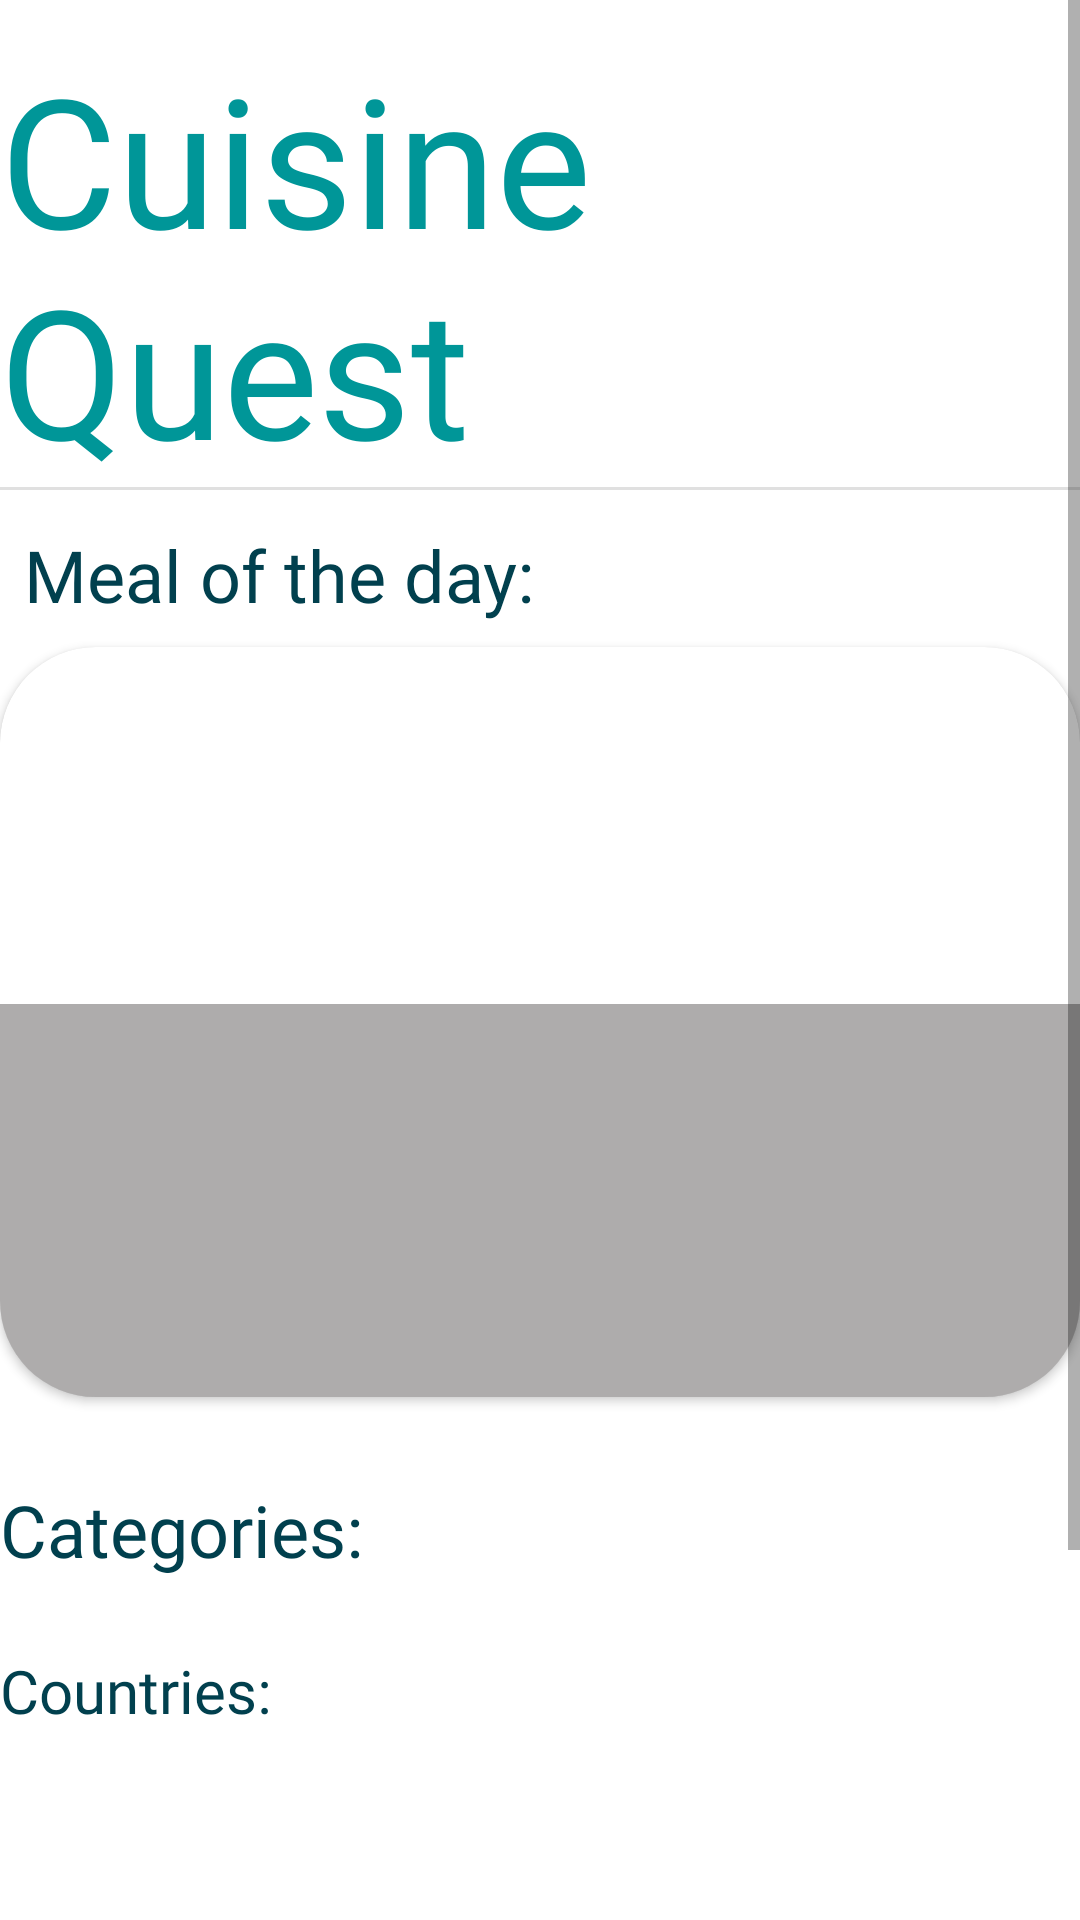

Produce the Android XML layout that renders to this screen, including the resource entries it uses.
<!-- AndroidManifest.xml: application theme Theme.Foodplanner -->
<!-- res/layout/fragment_home.xml -->
<?xml version="1.0" encoding="utf-8"?>
<LinearLayout xmlns:android="http://schemas.android.com/apk/res/android"
    xmlns:app="http://schemas.android.com/apk/res-auto"
    xmlns:tools="http://schemas.android.com/tools"
    android:layout_width="match_parent"
    android:layout_height="wrap_content"
    android:layout_marginStart="12dp"
    android:layout_marginTop="?attr/actionBarSize"
    android:layout_marginEnd="12dp"
    android:orientation="vertical"
    tools:context=".homePageScreen.view.HomeFragment">

    <ScrollView
        android:layout_width="match_parent"
        android:layout_height="match_parent"
        android:contentDescription="@string/home_fragment">

        <LinearLayout
            android:layout_width="match_parent"
            android:layout_height="wrap_content"
            android:orientation="vertical">

            <androidx.constraintlayout.widget.ConstraintLayout
                android:layout_width="match_parent"
                android:layout_height="wrap_content">

                <TextView
                    android:id="@+id/textView21"
                    android:layout_width="wrap_content"
                    android:layout_height="wrap_content"
                    android:fontFamily="@font/lobster_regular"
                    android:text="Cuisine Quest"
                    android:textColor="@color/lighterSecondaryColor"
                    android:textSize="60sp"
                    app:layout_constraintBottom_toBottomOf="parent"
                    app:layout_constraintEnd_toEndOf="parent"
                    app:layout_constraintStart_toStartOf="parent"
                    app:layout_constraintTop_toTopOf="parent" />

                <View
                    android:id="@+id/divider"
                    android:layout_width="match_parent"
                    android:layout_height="1dp"
                    android:background="?android:attr/listDivider"
                    app:layout_constraintBottom_toBottomOf="@+id/textView21"
                    app:layout_constraintEnd_toEndOf="parent"
                    app:layout_constraintStart_toStartOf="parent"
                    android:layout_marginBottom="12dp"
                    app:layout_constraintTop_toBottomOf="@+id/textView21" />


            </androidx.constraintlayout.widget.ConstraintLayout>

            <TextView
                android:id="@+id/tv_meal_of_the_day"
                android:layout_width="wrap_content"
                android:layout_height="wrap_content"
                android:layout_marginStart="8dp"
                android:layout_marginBottom="8dp"
                android:fontFamily="@font/ubuntu_bolditalic"
                android:text="@string/meal_of_the_day"
                android:textColor="@color/secondaryColor"
                android:textSize="24sp" />

            <androidx.cardview.widget.CardView
                android:id="@+id/country_search_screen_cardview"
                android:layout_width="match_parent"
                android:layout_height="250dp"
                android:layout_gravity="center"
                android:elevation="16dp"
                android:textAlignment="center"
                app:cardCornerRadius="32dp">

                <androidx.constraintlayout.widget.ConstraintLayout
                    android:layout_width="match_parent"
                    android:layout_height="match_parent">

                    <ImageView
                        android:id="@+id/image_meal"
                        android:layout_width="0dp"
                        android:layout_height="0dp"
                        android:scaleType="fitXY"
                        android:src="@drawable/sweet"
                        app:layout_constraintBottom_toBottomOf="parent"
                        app:layout_constraintEnd_toEndOf="parent"
                        app:layout_constraintHorizontal_bias="0.0"
                        app:layout_constraintStart_toStartOf="parent"
                        app:layout_constraintTop_toTopOf="parent"
                        app:layout_constraintVertical_bias="0.0" />

                    <TextView
                        android:id="@+id/tv_meal_title"
                        android:layout_width="match_parent"
                        android:layout_height="131dp"
                        android:background="#6B3E3939"
                        android:fontFamily="@font/ubuntu_bolditalic"
                        android:gravity="center"
                        android:padding="16dp"
                        android:textColor="@color/white"
                        android:textSize="40sp"
                        app:layout_constraintBottom_toBottomOf="parent"
                        app:layout_constraintEnd_toEndOf="parent"
                        app:layout_constraintStart_toStartOf="parent"
                        tools:text="Traditional French omelette" />
                </androidx.constraintlayout.widget.ConstraintLayout>

            </androidx.cardview.widget.CardView>

            <TextView
                android:id="@+id/tv_categories"
                android:layout_width="wrap_content"
                android:layout_height="wrap_content"
                android:layout_marginTop="28dp"
                android:fontFamily="@font/ubuntu_bolditalic"
                android:text="@string/categories"
                android:textColor="@color/secondaryColor"
                android:textSize="24sp" />

            <androidx.recyclerview.widget.RecyclerView
                android:id="@+id/category_recyclerview"
                android:layout_width="match_parent"
                android:layout_height="wrap_content"
                android:layout_marginTop="8dp"
                android:layout_marginEnd="8dp" >

            </androidx.recyclerview.widget.RecyclerView>

            <TextView
                android:id="@+id/tv_country"
                android:layout_width="wrap_content"
                android:layout_height="wrap_content"
                android:layout_marginTop="16dp"
                android:layout_marginBottom="16dp"
                android:fontFamily="@font/ubuntu_bolditalic"
                android:text="@string/tv_countries"
                android:textColor="@color/secondaryColor"
                android:textSize="20dp" />

            <androidx.recyclerview.widget.RecyclerView
                android:layout_width="match_parent"
                android:layout_height="200dp"
                android:orientation="horizontal"
                android:id="@+id/home_country_rv"/>

        </LinearLayout>
    </ScrollView>

</LinearLayout>
<!-- resources referenced by this layout -->
<resources>
  <color name="lighterSecondaryColor">#009698</color>
  <color name="secondaryColor">#01404E</color>
  <color name="white">#FFFFFFFF</color>
  <string name="categories">Categories:</string>
  <string name="home_fragment">home Fragment</string>
  <string name="meal_of_the_day">Meal of the day:</string>
  <string name="tv_countries">Countries:</string>
  <style name="Theme.Foodplanner" parent="Base.Theme.Foodplanner" />
  <style name="Base.Theme.Foodplanner" parent="Theme.MaterialComponents.DayNight.NoActionBar">
  
  
          <item name="colorPrimary">#F8F8F8</item>
          <item name="colorSecondary">#01404E</item>
      </style>
</resources>
